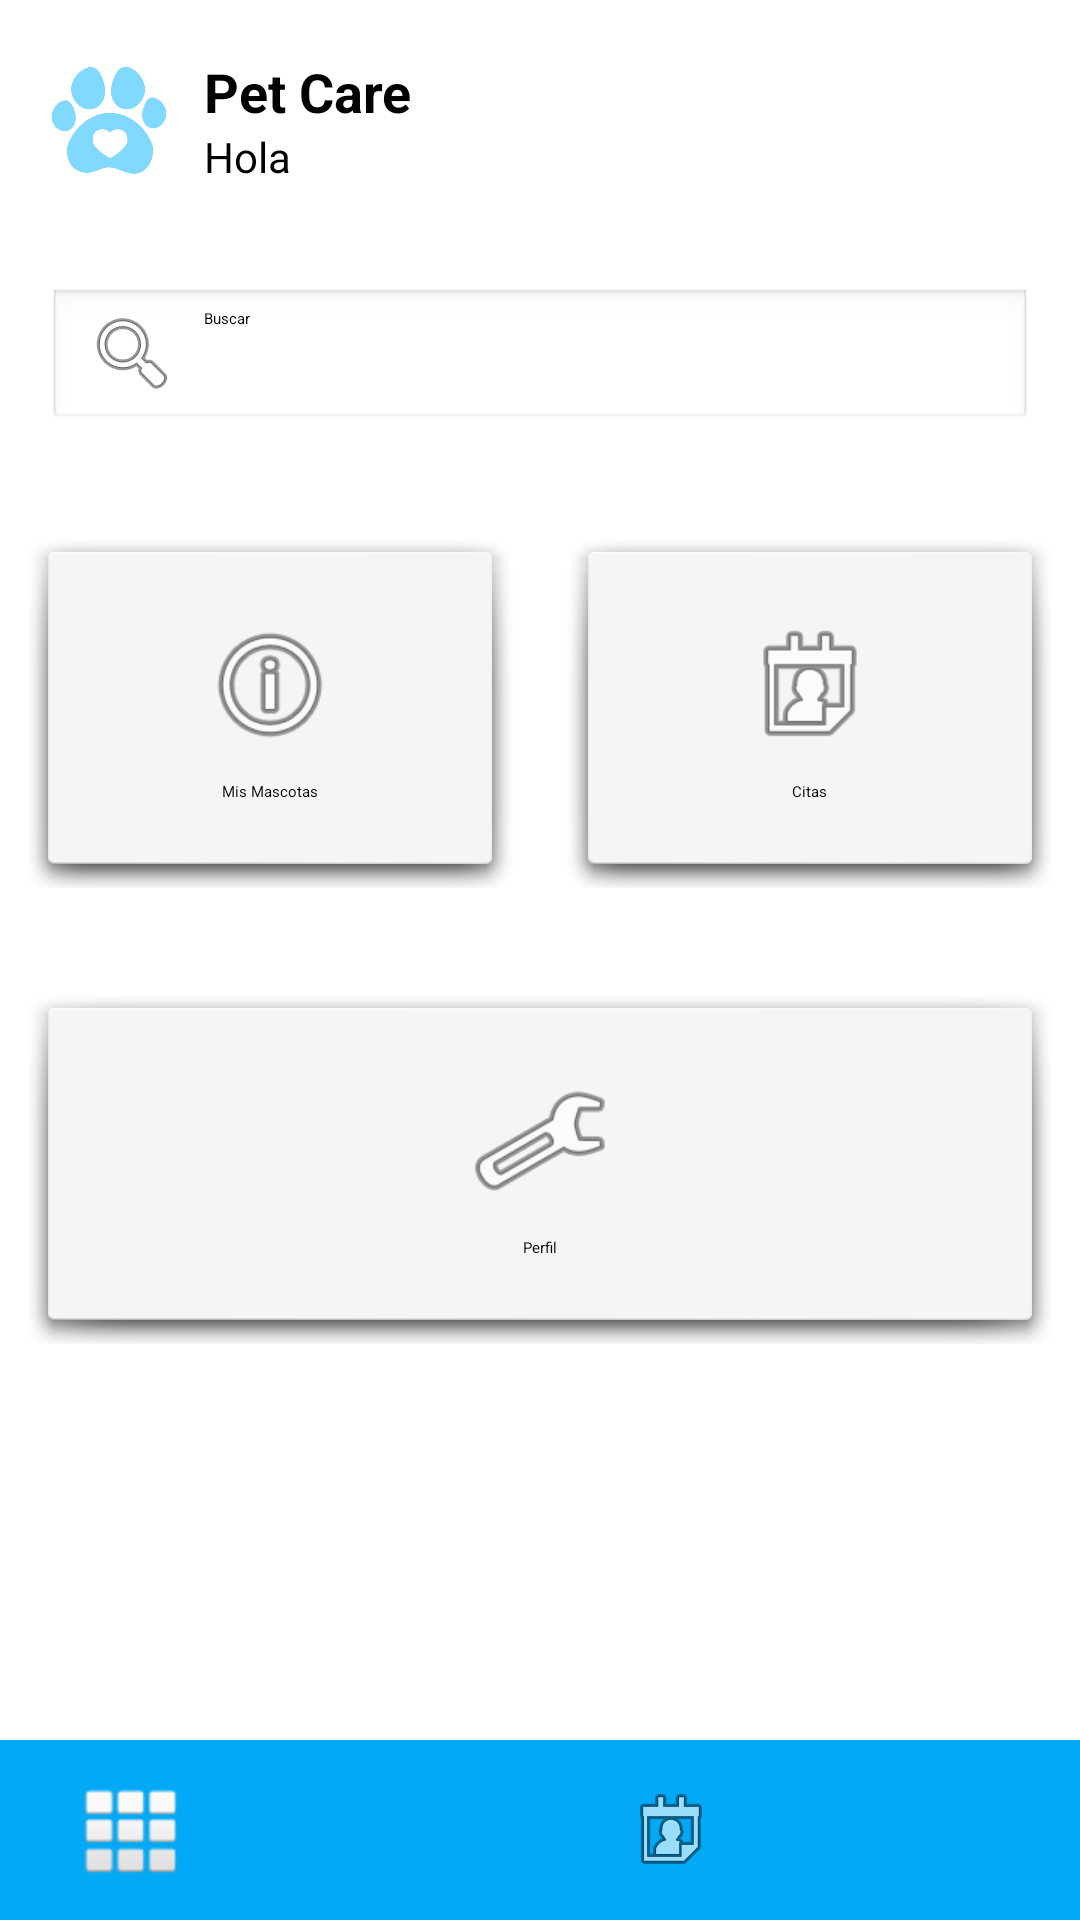

Here is an Android app screen rendered from its layout file. Give the layout XML and the strings, colors and styles it references.
<!-- AndroidManifest.xml: application theme Theme.PetCare -->
<!-- res/layout/activity_home.xml -->
<?xml version="1.0" encoding="utf-8"?>
<androidx.constraintlayout.widget.ConstraintLayout
    xmlns:android="http://schemas.android.com/apk/res/android"
    xmlns:app="http://schemas.android.com/apk/res-auto"
    xmlns:tools="http://schemas.android.com/tools"
    android:id="@+id/main"
    android:layout_width="match_parent"
    android:layout_height="match_parent"
    android:background="#FFFFFF"
    tools:context=".HomeActivity">


    <LinearLayout
        android:id="@+id/header"
        android:layout_width="0dp"
        android:layout_height="80dp"
        android:orientation="horizontal"
        android:padding="16dp"
        android:gravity="center_vertical"
        app:layout_constraintTop_toTopOf="parent"
        app:layout_constraintStart_toStartOf="parent"
        app:layout_constraintEnd_toEndOf="parent">

        <ImageView
            android:layout_width="40dp"
            android:layout_height="40dp"
            android:contentDescription="Avatar"
            android:src="@drawable/logopetcare" />

        <LinearLayout
            android:layout_width="0dp"
            android:layout_height="wrap_content"
            android:layout_weight="1"
            android:orientation="vertical"
            android:paddingStart="12dp">

            <TextView
                android:layout_width="wrap_content"
                android:layout_height="wrap_content"
                android:text="Pet Care"
                android:textSize="18sp"
                android:textStyle="bold"/>

            <TextView
                android:id="@+id/tvGreetingHome"
                android:layout_width="wrap_content"
                android:layout_height="wrap_content"
                android:hint="@string/tvGreetingHome"
                android:text="Hola"
                android:textSize="14sp" />

        </LinearLayout>
    </LinearLayout>

    
    <EditText
        android:id="@+id/searchBar"
        android:layout_width="0dp"
        android:layout_height="48dp"
        android:layout_marginStart="16dp"
        android:layout_marginEnd="16dp"
        android:layout_marginTop="16dp"
        android:hint="Buscar"
        android:paddingStart="12dp"
        android:background="@android:drawable/edit_text"
        android:drawableStart="@android:drawable/ic_menu_search"
        android:drawablePadding="8dp"
        app:layout_constraintTop_toBottomOf="@id/header"
        app:layout_constraintStart_toStartOf="parent"
        app:layout_constraintEnd_toEndOf="parent"/>


    <LinearLayout
        android:id="@+id/row1"
        android:layout_width="0dp"
        android:layout_height="wrap_content"
        android:orientation="horizontal"
        android:gravity="center"
        android:layout_marginTop="24dp"
        app:layout_constraintTop_toBottomOf="@id/searchBar"
        app:layout_constraintStart_toStartOf="parent"
        app:layout_constraintEnd_toEndOf="parent">

        <LinearLayout
            android:id="@+id/btnMascotas"
            android:layout_width="0dp"
            android:layout_height="120dp"
            android:layout_margin="8dp"
            android:layout_weight="1"
            android:background="@android:drawable/dialog_holo_light_frame"
            android:gravity="center"
            android:orientation="vertical">

            <ImageView
                android:layout_width="48dp"
                android:layout_height="48dp"
                android:src="@android:drawable/ic_menu_info_details" />

            <TextView
                android:layout_width="wrap_content"
                android:layout_height="wrap_content"
                android:layout_marginTop="8dp"
                android:text="Mis Mascotas" />
        </LinearLayout>

        <LinearLayout
            android:id="@+id/btnAppointment"
            android:layout_width="0dp"
            android:layout_height="120dp"
            android:layout_margin="8dp"
            android:layout_weight="1"
            android:background="@android:drawable/dialog_holo_light_frame"
            android:gravity="center"
            android:orientation="vertical">

            <ImageView
                android:layout_width="48dp"
                android:layout_height="48dp"
                android:src="@android:drawable/ic_menu_my_calendar" />

            <TextView
                android:layout_width="wrap_content"
                android:layout_height="wrap_content"
                android:layout_marginTop="8dp"
                android:text="Citas" />
        </LinearLayout>
    </LinearLayout>


    <LinearLayout
        android:id="@+id/row2"
        android:layout_width="0dp"
        android:layout_height="wrap_content"
        android:orientation="horizontal"
        android:gravity="center"
        android:layout_marginTop="16dp"
        app:layout_constraintTop_toBottomOf="@id/row1"
        app:layout_constraintStart_toStartOf="parent"
        app:layout_constraintEnd_toEndOf="parent">

        <LinearLayout
            android:id="@+id/btnProfile"
            android:layout_width="0dp"
            android:layout_height="120dp"
            android:layout_margin="8dp"
            android:layout_weight="1"
            android:background="@android:drawable/dialog_holo_light_frame"
            android:gravity="center"
            android:orientation="vertical">

            <ImageView
                android:layout_width="48dp"
                android:layout_height="48dp"
                android:src="@android:drawable/ic_menu_manage" />

            <TextView
                android:layout_width="wrap_content"
                android:layout_height="wrap_content"
                android:layout_marginTop="8dp"
                android:text="Perfil" />
        </LinearLayout>
    </LinearLayout>


    <LinearLayout
        android:id="@+id/bottomNav"
        android:layout_width="0dp"
        android:layout_height="60dp"
        android:background="#03A9F4"
        android:gravity="center"
        android:orientation="horizontal"
        app:layout_constraintBottom_toBottomOf="parent"
        app:layout_constraintEnd_toEndOf="parent"
        app:layout_constraintStart_toStartOf="parent">

        <ImageButton
            android:layout_width="0dp"
            android:layout_height="wrap_content"
            android:layout_weight="1"
            android:background="@null"
            android:contentDescription="Inicio"
            android:src="@android:drawable/ic_dialog_dialer" />

        <ImageButton
            android:layout_width="0dp"
            android:layout_height="wrap_content"
            android:layout_weight="1"
            android:background="@null"
            android:contentDescription="Mascotas"
            android:src="@drawable/baseline_pets_24" />

        <ImageButton
            android:layout_width="10dp"
            android:layout_height="wrap_content"
            android:layout_weight="1"
            android:background="@null"
            android:contentDescription="Citas"
            android:src="@android:drawable/ic_menu_my_calendar" />

        <ImageButton
            android:layout_width="0dp"
            android:layout_height="wrap_content"
            android:layout_weight="1"
            android:background="@null"
            android:contentDescription="Perfil"
            android:src="@drawable/baseline_person_outline_24" />
    </LinearLayout>

</androidx.constraintlayout.widget.ConstraintLayout>
<!-- resources referenced by this layout -->
<resources>
  <!-- drawable logopetcare: png bitmap (drawable, 31396 bytes) -->
  <string name="tvGreetingHome">Bienvenida</string>
</resources>
